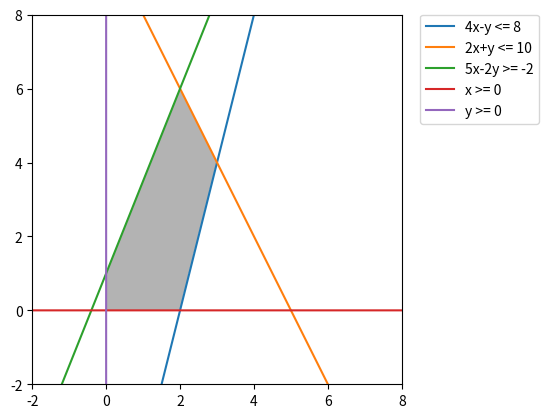

The matplotlib source for this figure:
import matplotlib.pyplot as plt
import numpy as np

def plotfeasible():
  d = np.linspace(-2,8,300)
  x,y = np.meshgrid(d,d)
  plt.imshow((    (4*x-y <= 8) & (2*x+y <= 10) & (5*x-2*y >= -2) & (x >= 0) & (y >= 0)).astype(int), 
             extent=(x.min(),x.max(),y.min(),y.max()),origin="lower", cmap="Greys", alpha = 0.3)
  
  x1 = np.linspace(-2,8,2000)
  yvert = np.linspace(-2,8,2000)
  y1 = 4*x1 - 8
  y2 = 10-2*x1
  y3 = (5*x1+2)/2
  y4 = 0*x1
  
  plt.plot(x1,y1, label = "4x-y <= 8")
  plt.plot(x1,y2, label = "2x+y <= 10")
  plt.plot(x1,y3, label = "5x-2y >= -2")
  plt.plot(x1,y4, label = "x >= 0")
  plt.plot(np.zeros(2000),yvert, label = "y >= 0")
  plt.xlim(-2,8)
  plt.ylim(-2,8)
  plt.legend(bbox_to_anchor=(1.05, 1), loc=2, borderaxespad=0.)
  plt.show(block=True)


if __name__ == "__main__":
  plotfeasible()
  # Optimal Point (2,6), Optimal Value 8
  